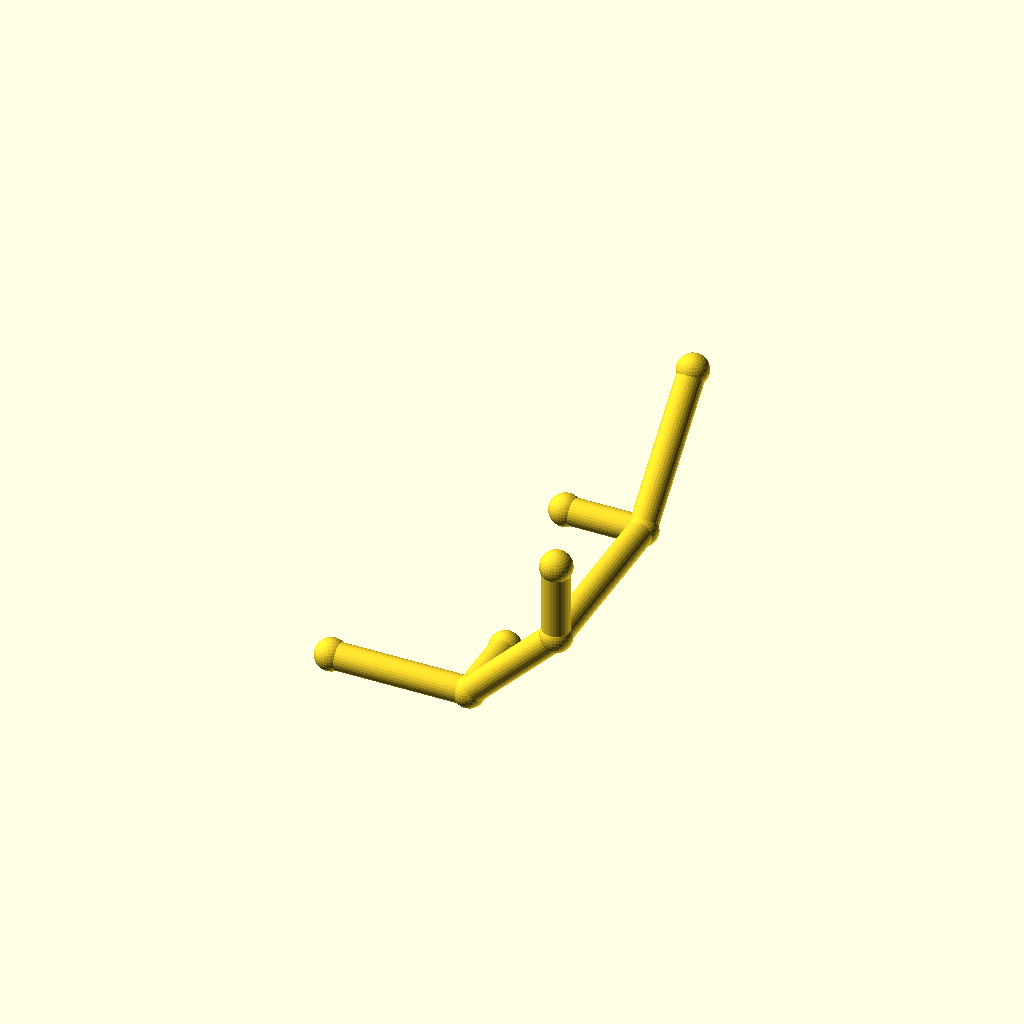
Cell 1: rendered with the file's own defaults.
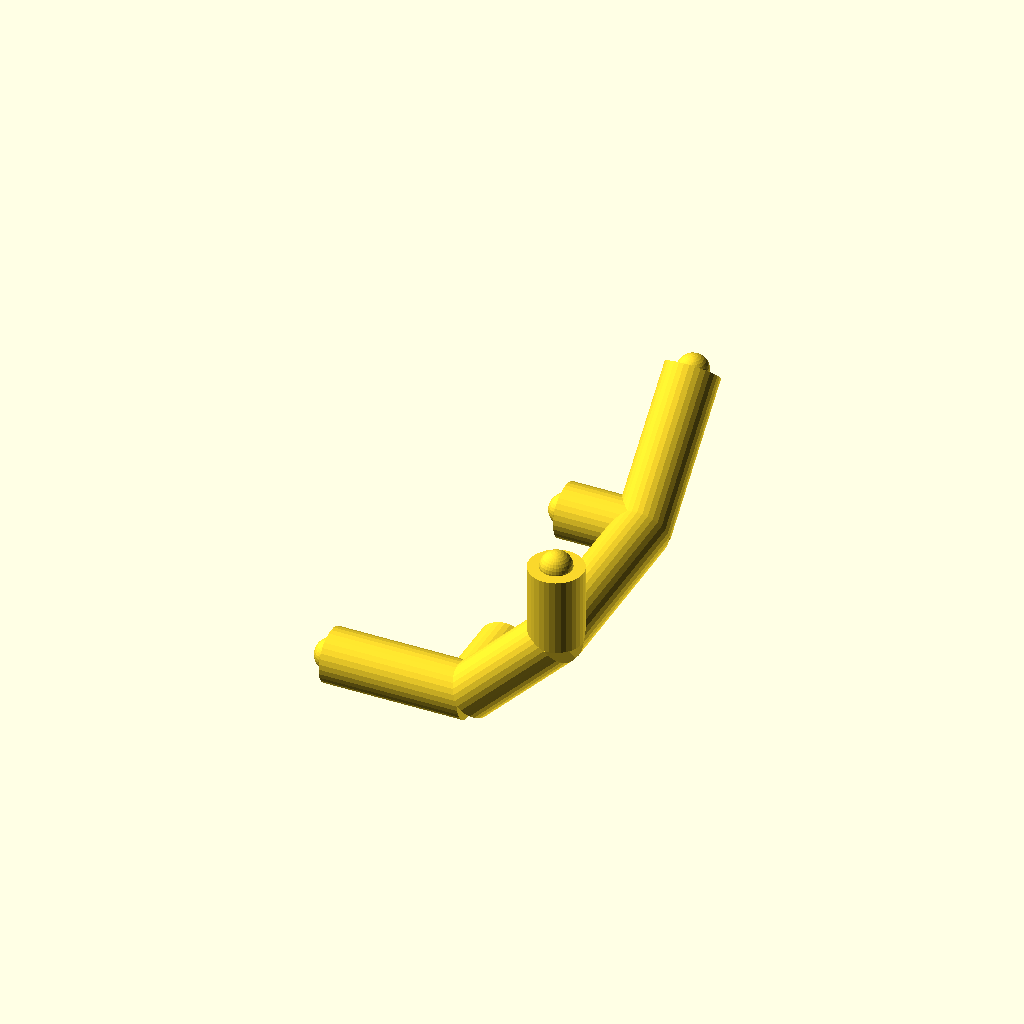
Cell 2: the same model with pipe_r = 7.
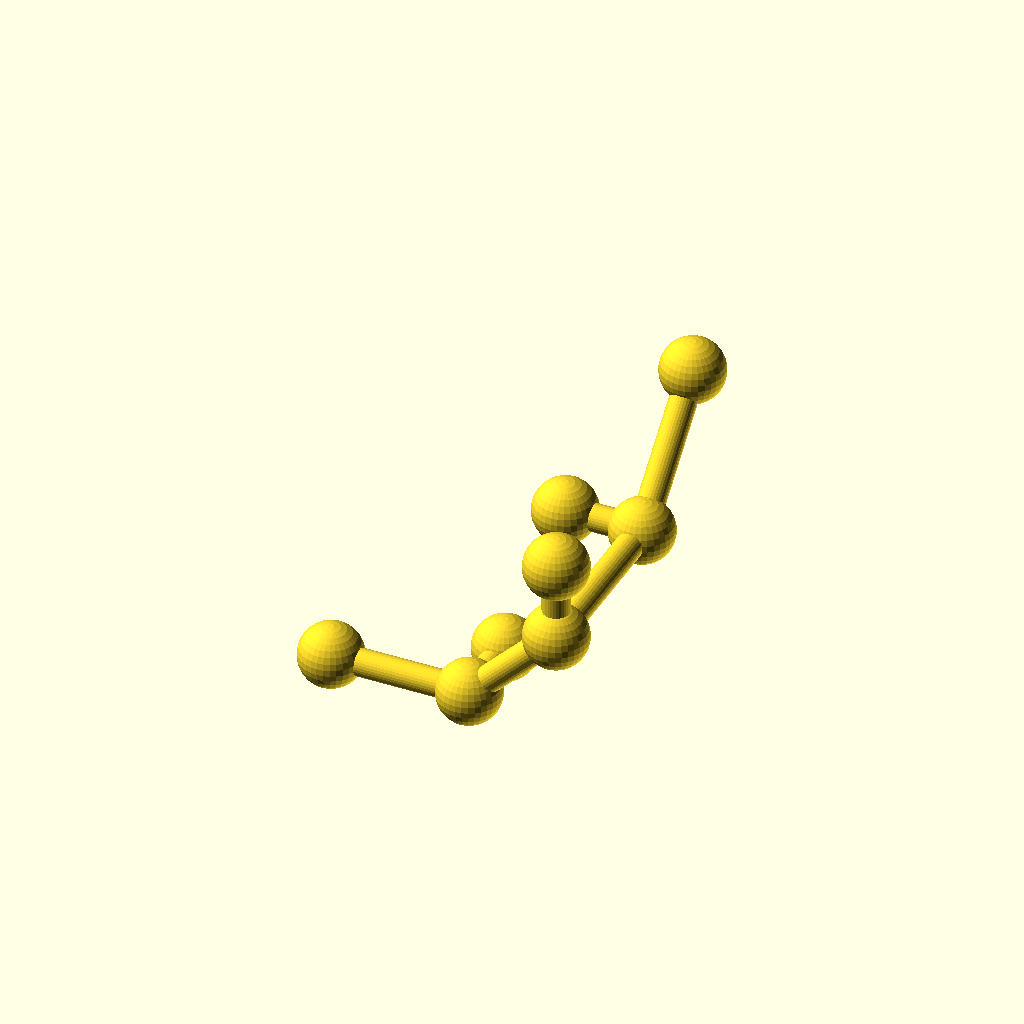
Cell 3 — collar_r set to 8.2, the other parameters unchanged.
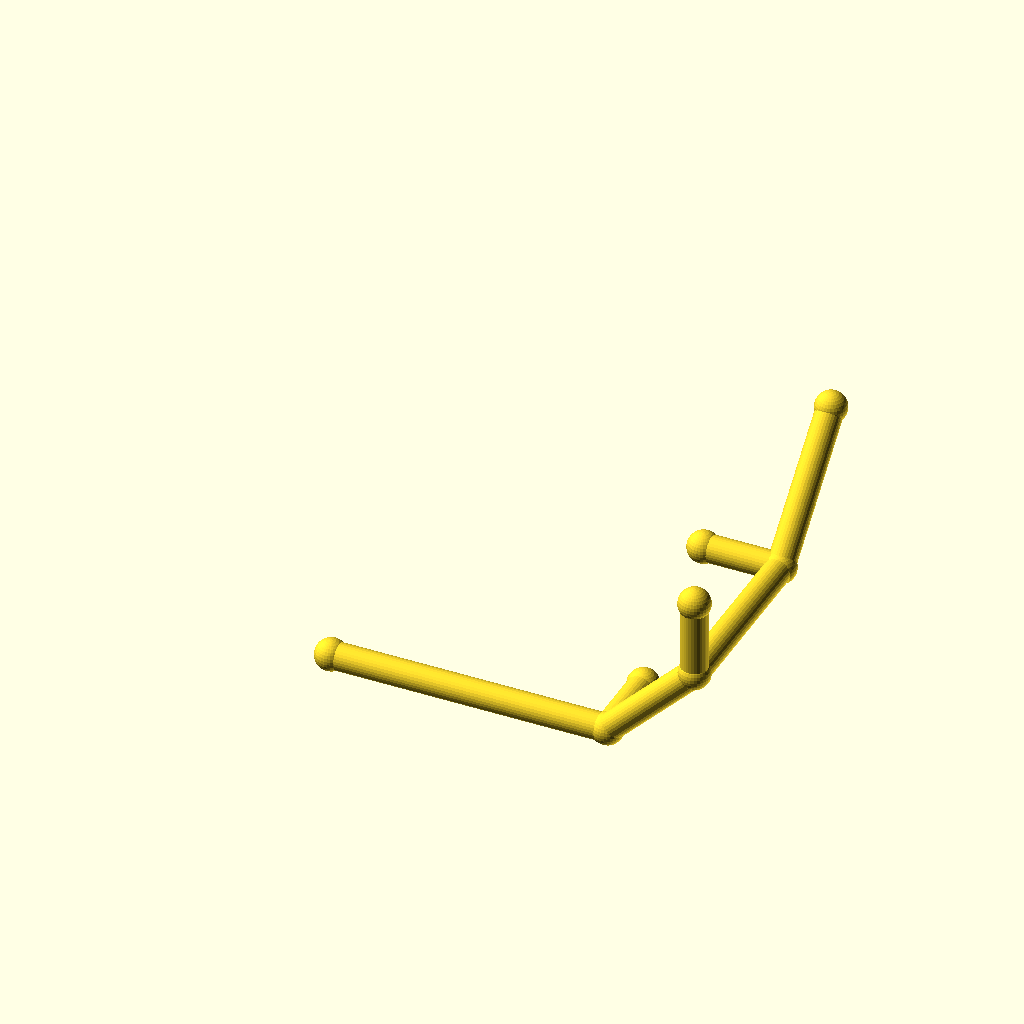
Cell 4: the same model with leg_1 = 72.
All cells are drawn from one camera (rotation 55°, 0°, 25°, orthographic, colour scheme Cornfield), so only the parameter changes between them.
The OpenSCAD source (optional_data/data/wire2/piperoutes/scene_0156.scad):
$fn = 32;

// ----------------------------------------------------------------------
// Pipe route
// ----------------------------------------------------------------------

// --- parameters (mm) ---
pipe_r = 3.5;             // pipe radius
collar_r = 4.1;           // joint collar radius
turn_90 = 90;             // right-angle elbow, degrees
turn_45 = 45;             // diagonal elbow angle, degrees
leg_1 = 36;               // length of pipe segment 1
leg_2 = 32;               // length of pipe segment 2
leg_3 = 48;               // length of pipe segment 3
leg_4 = 40;               // length of pipe segment 4
segments = 4;             // number of straight pipe segments
stub_1 = 20;              // branch stub length at node 1
stub_3 = 20;              // branch stub length at node 3
stub_2 = 20;              // branch stub length at node 2
fit_tol = 0.05;           // declared fit tolerance (prompt contract)
free_tol = 0.2;           // declared free tolerance (prompt contract)

bbox_x = (leg_1 + leg_2 / sqrt(2)) - (0) + 2 * collar_r;  // overall X, joints included
bbox_y = (leg_3 + leg_4 / sqrt(2)) - (0) + 2 * collar_r;  // overall Y, joints included
bbox_z = (leg_2 / sqrt(2) + leg_4 / sqrt(2)) - (0) + 2 * collar_r;  // overall Z, joints included
pipe_d = 2 * pipe_r;  // pipe outer diameter
collar_d = 2 * collar_r;  // collar diameter
p0 = [0, 0, 0];
p1 = p0 + [1, 0, 0] * leg_1;
p2 = p1 + [1 / sqrt(2), 0, 1 / sqrt(2)] * leg_2;
p3 = p2 + [0, 1, 0] * leg_3;
p4 = p3 + [0, 1 / sqrt(2), 1 / sqrt(2)] * leg_4;
b1 = p1 + [0, 1, 0] * stub_1;
b3 = p3 + [-1, 0, 0] * stub_3;
b2 = p2 + [0, 0, 1] * stub_2;
nodes = [p0, p1, p2, p3, p4, b1, b3, b2];

module member(a, b, r) {
  /* round stock from joint a to joint b, ends buried in the joint balls */
  d = b - a;
  length = norm(d);
  translate(a) rotate([0, acos(d[2] / length), atan2(d[1], d[0])])
    cylinder(h = length, r = r);
}

module joint(p, r) {
  /* ball at the joint centre, fatter than every member meeting there */
  translate(p) sphere(r = r);
}

/* members - each call is one graph edge */
member(nodes[0], nodes[1], pipe_r);
member(nodes[1], nodes[2], pipe_r);
member(nodes[2], nodes[3], pipe_r);
member(nodes[3], nodes[4], pipe_r);
member(nodes[1], nodes[5], pipe_r);
member(nodes[3], nodes[6], pipe_r);
member(nodes[2], nodes[7], pipe_r);

/* joint balls */
for (p = nodes) joint(p, collar_r);
Customizer parameters (derived from the source; name, type, default, range or options):
pipe_r: number, default 3.5
collar_r: number, default 4.1
turn_90: number, default 90
turn_45: number, default 45
leg_1: number, default 36
leg_2: number, default 32
leg_3: number, default 48
leg_4: number, default 40
segments: number, default 4
stub_1: number, default 20
stub_3: number, default 20
stub_2: number, default 20
fit_tol: number, default 0.05
free_tol: number, default 0.2
p0: vector, default [0, 0, 0]
